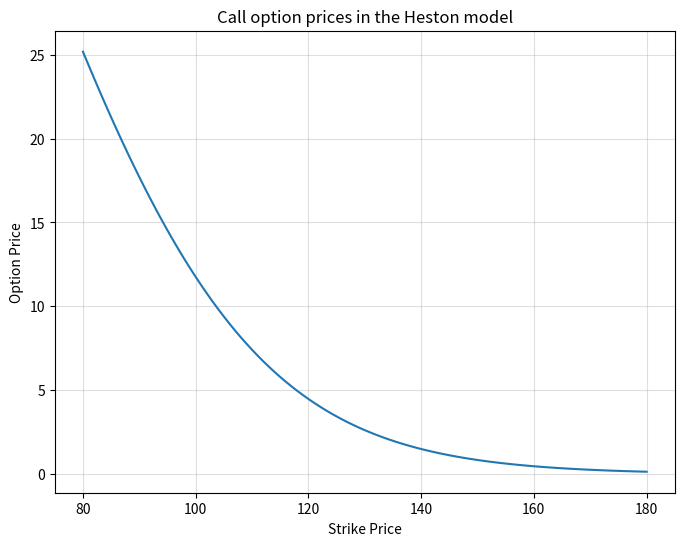

Source code (Python):
from scipy.interpolate import interp1d
import numpy as np
import matplotlib.pyplot as plt


def heston_char(u, S0, r, gam0, kappa, lamb, sig_tild, T):
    ## Compute characteristic function of log-stock price in the Heston model, cf. equation (4.8) with t = 0
    d = np.sqrt(lamb ** 2 + sig_tild ** 2 * (u * 1j + u ** 2))
    phi = np.cosh(0.5 * d * T)
    psi = np.sinh(0.5 * d * T) / d
    first_factor = (np.exp(lamb * T / 2) / (phi + lamb * psi))**(2 * kappa / sig_tild ** 2)
    second_factor = np.exp(-gam0 * (u * 1j + u ** 2) * psi / (phi + lamb * psi))
    return np.exp(u * 1j * (np.log(S0) + r * T)) * first_factor * second_factor

def Heston_EuCall(S0, r, gam0, kappa, lamb, sig_tild, T, K, R, N):
    K = np.atleast_1d(K)
    f_tilde_0 = lambda u: 1 / (u * (u - 1))
    chi_0 = lambda u: heston_char(u, S0=S0, r=r, gam0=gam0, kappa=kappa, lamb=lamb, sig_tild=sig_tild, T=T)
    g = lambda u: f_tilde_0(R + 1j * u) * chi_0(u - 1j * R)

    kappa_1 = np.log(K[0])
    M = np.minimum(2 * np.pi * (N - 1) / (np.log(K[-1]) - kappa_1), 500)
    Delta = M / N
    n = np.arange(1, N + 1)
    kappa_m = np.linspace(kappa_1, kappa_1 + 2 * np.pi * (N - 1) / M, N)

    x = g((n - 0.5) * Delta) * Delta * np.exp(-1j * (n - 1) * Delta * kappa_1)
    x_hat = np.fft.fft(x)

    V_kappa_m = np.exp(-r * T + (1 - R) * kappa_m) / np.pi * np.real(x_hat * np.exp(-0.5 * Delta * kappa_m * 1j))
    return interp1d(kappa_m, V_kappa_m)(np.log(K))

# parameters
S0 = 100 
r = 0.05
gam0 = 0.3 ** 2
kappa = 0.3 ** 2
lamb = 2.5
sig_tild = 0.2
T = 1
K = np.arange(80, 181)
R = 1.1
N = 2 ** 15

V = Heston_EuCall(S0, r, gam0, kappa, lamb, sig_tild, T, K, R, N)

plt.figure(figsize=(8, 6))
plt.plot(K, V)
plt.grid(alpha=0.4)
plt.ylabel('Option Price')
plt.xlabel('Strike Price')
plt.title('Call option prices in the Heston model')
plt.show()
